Image classification data set "Trimix Floor Images" (smarajitpc/coding-samples on GitHub). Class labels (3): dark floor, light floor, medium floor.

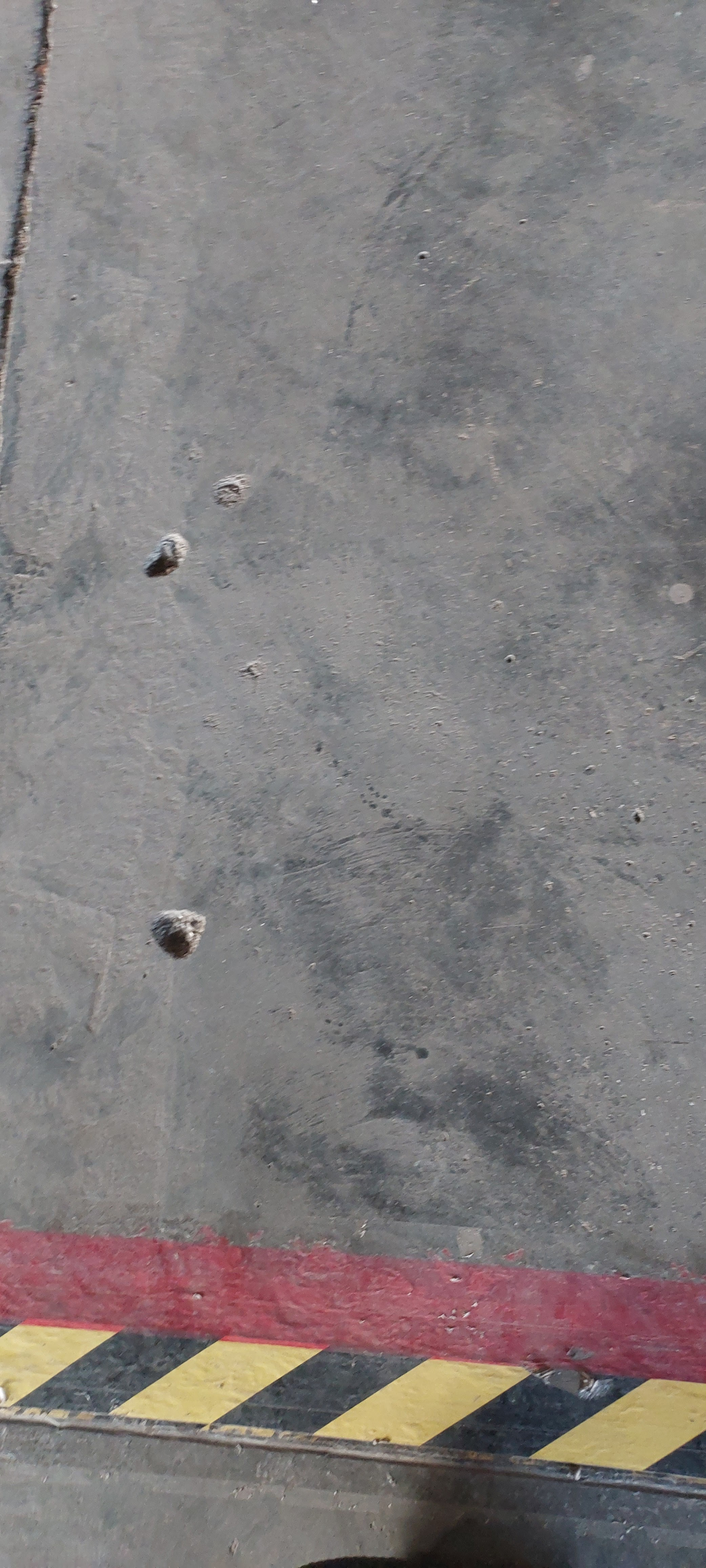
Label: medium floor

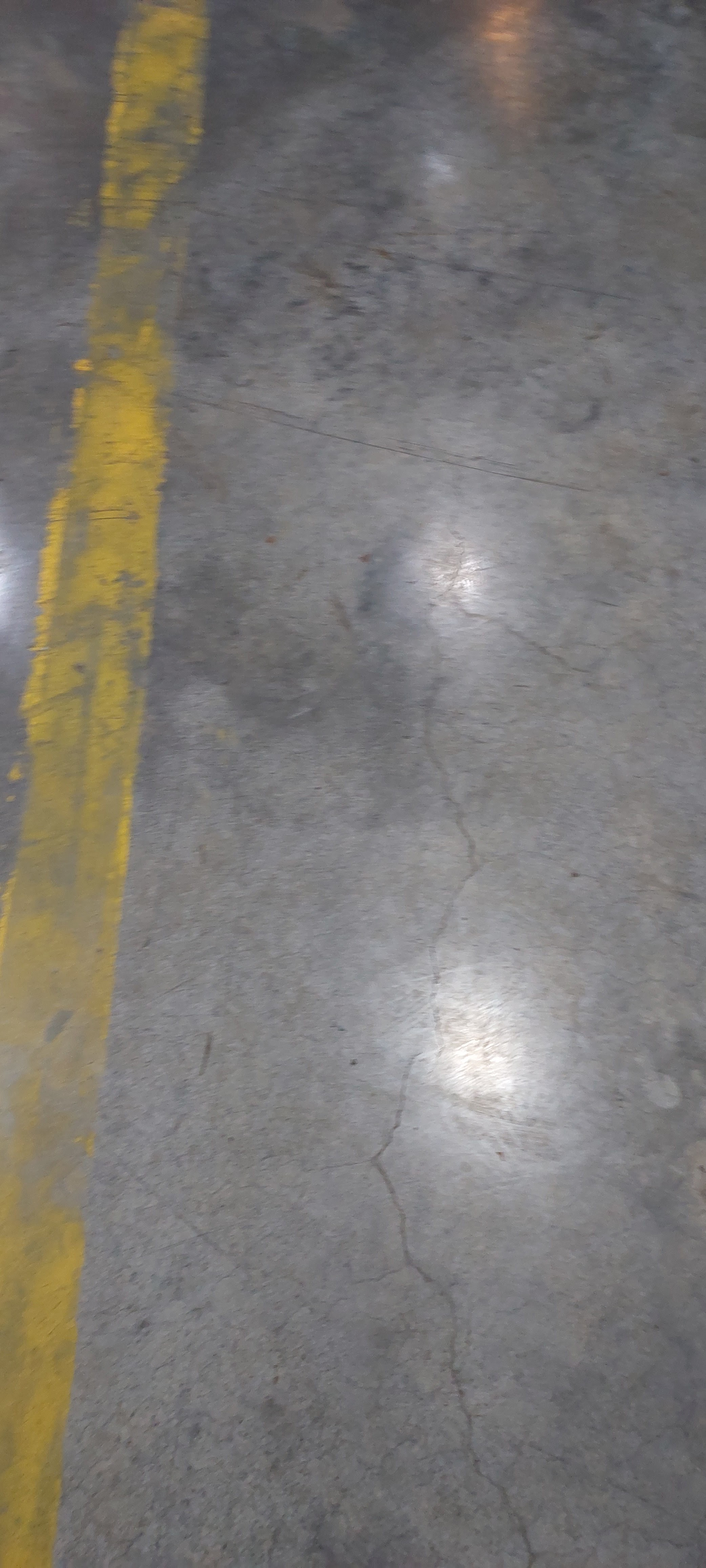
Label: dark floor

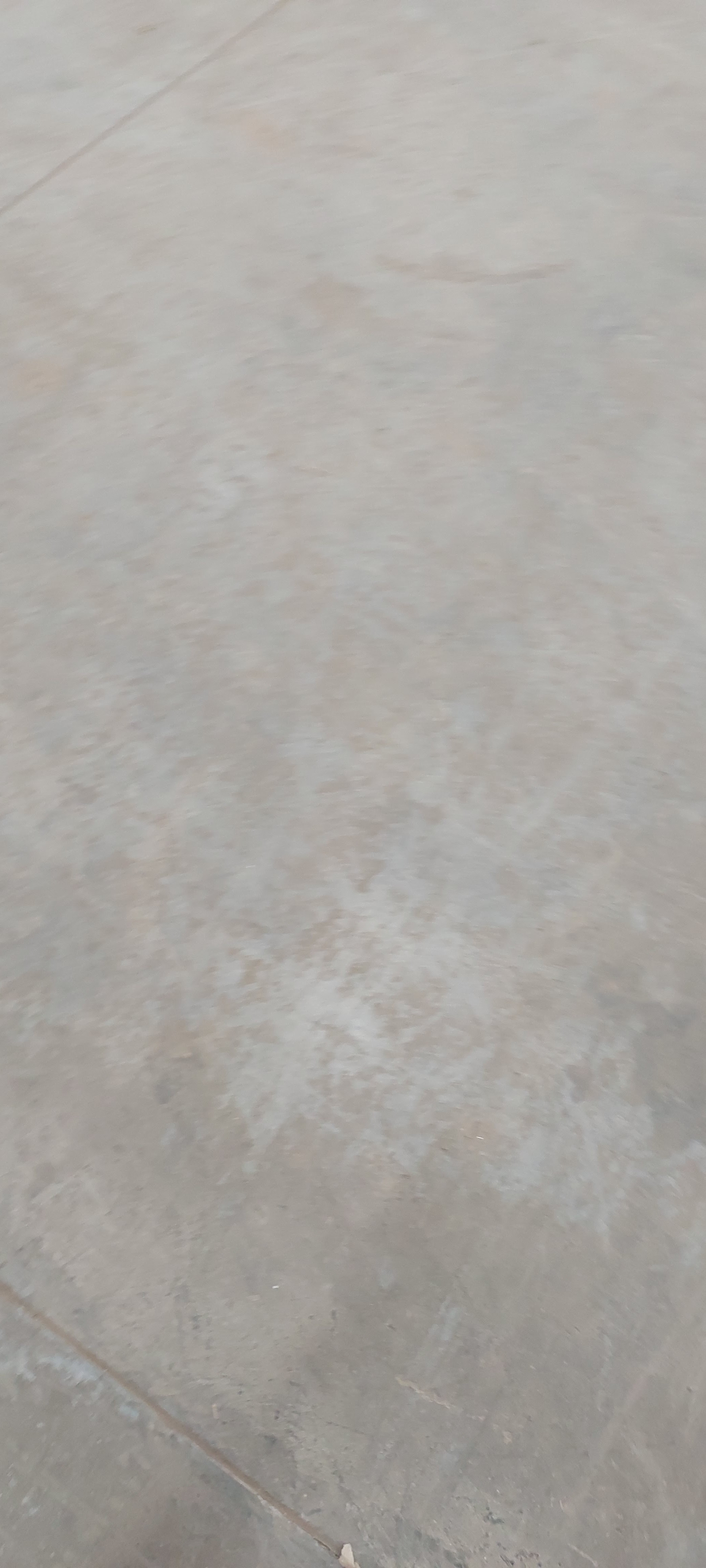
Label: light floor

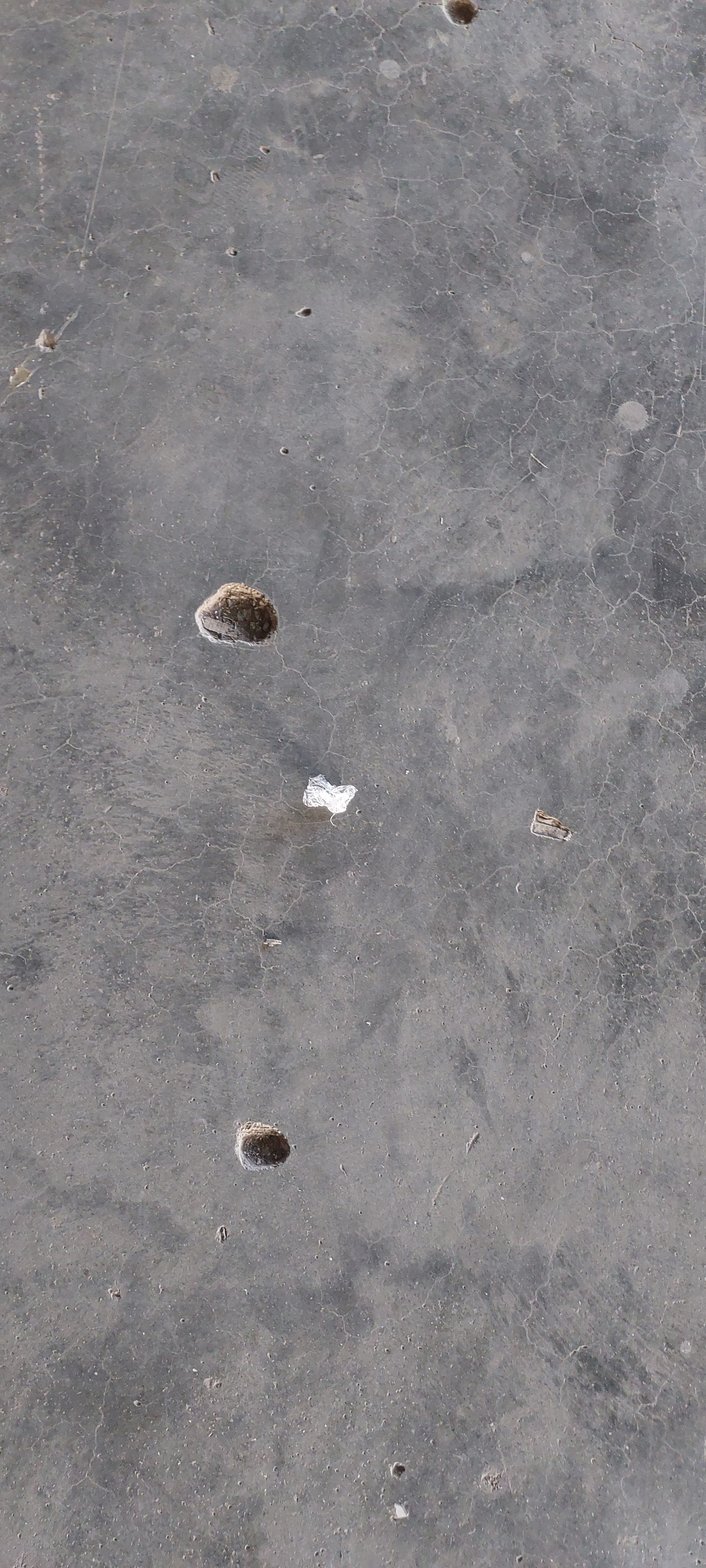
Label: medium floor

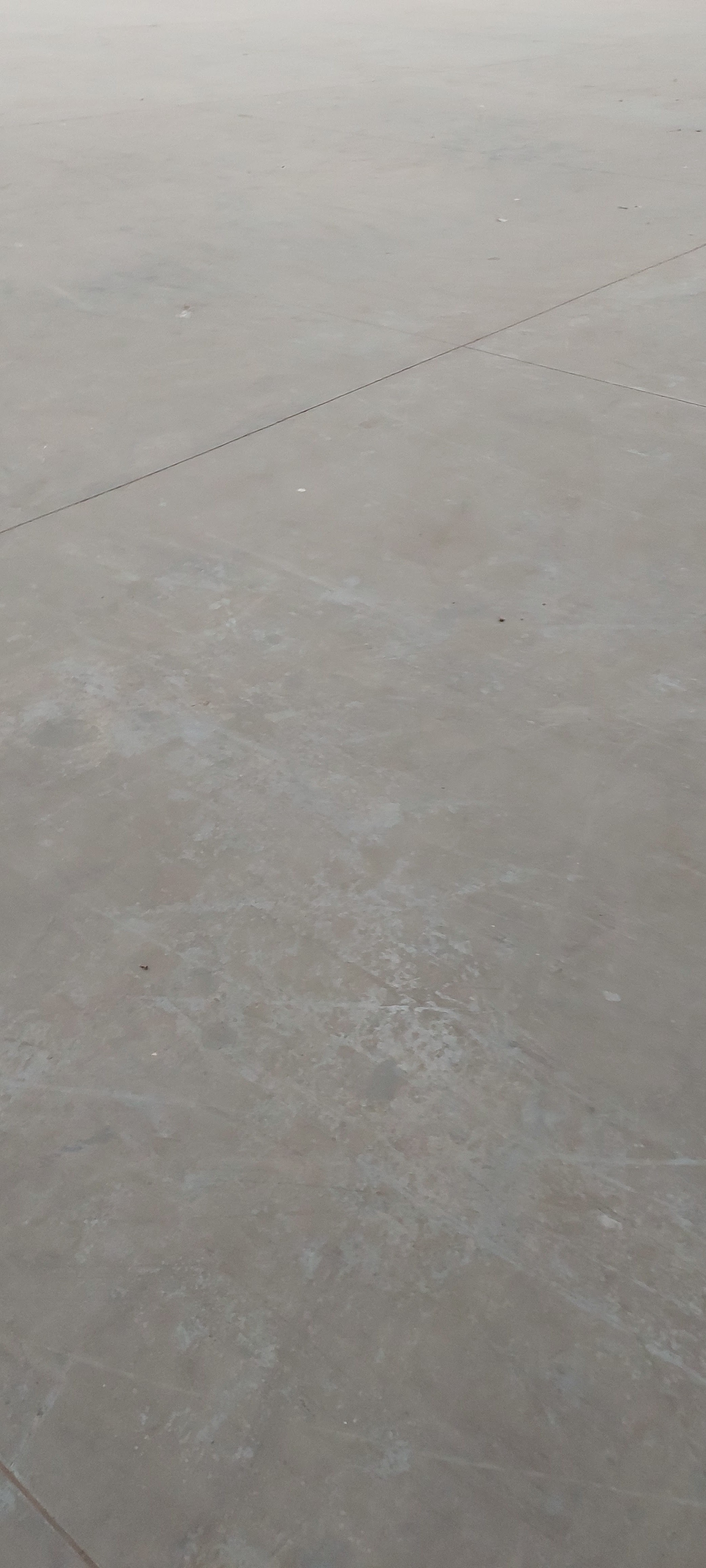
Label: light floor

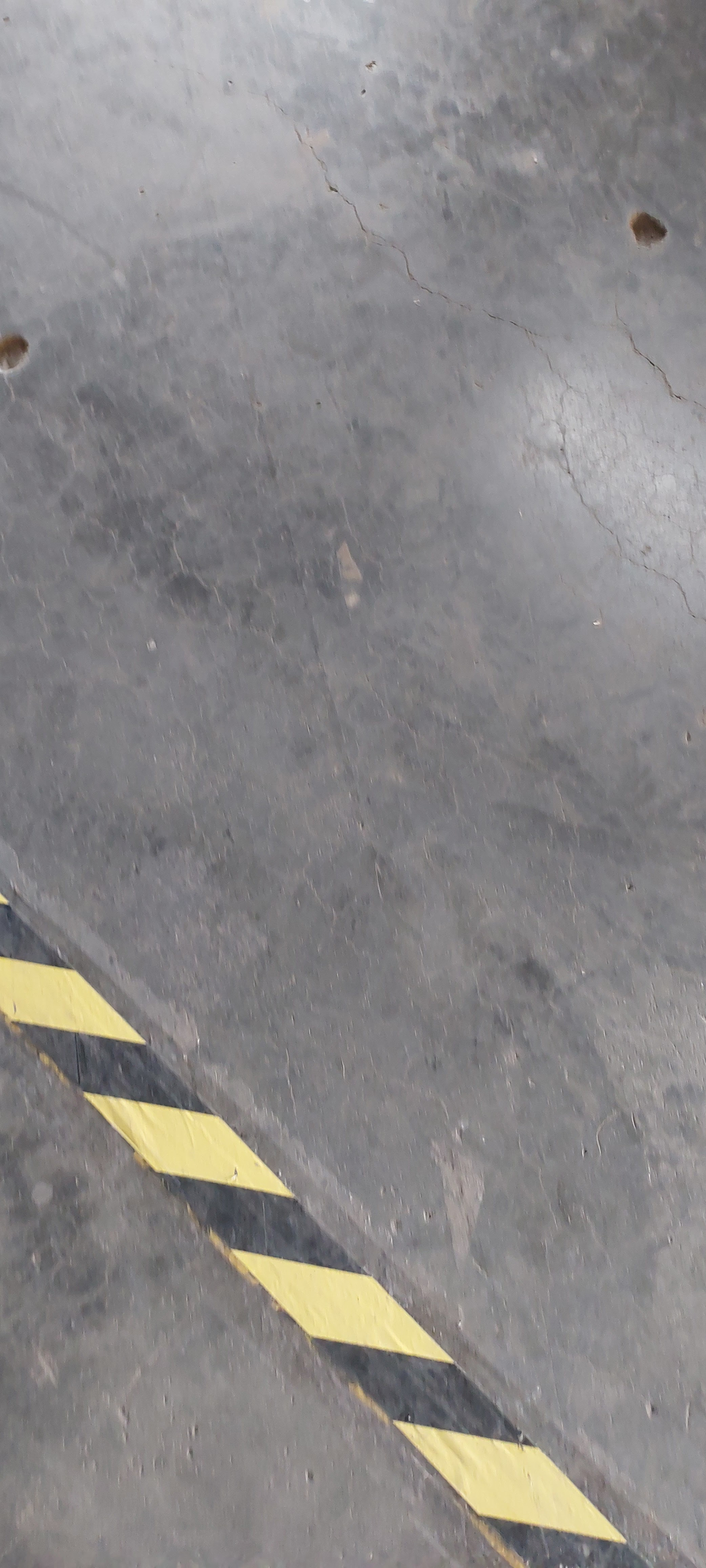
Label: medium floor
